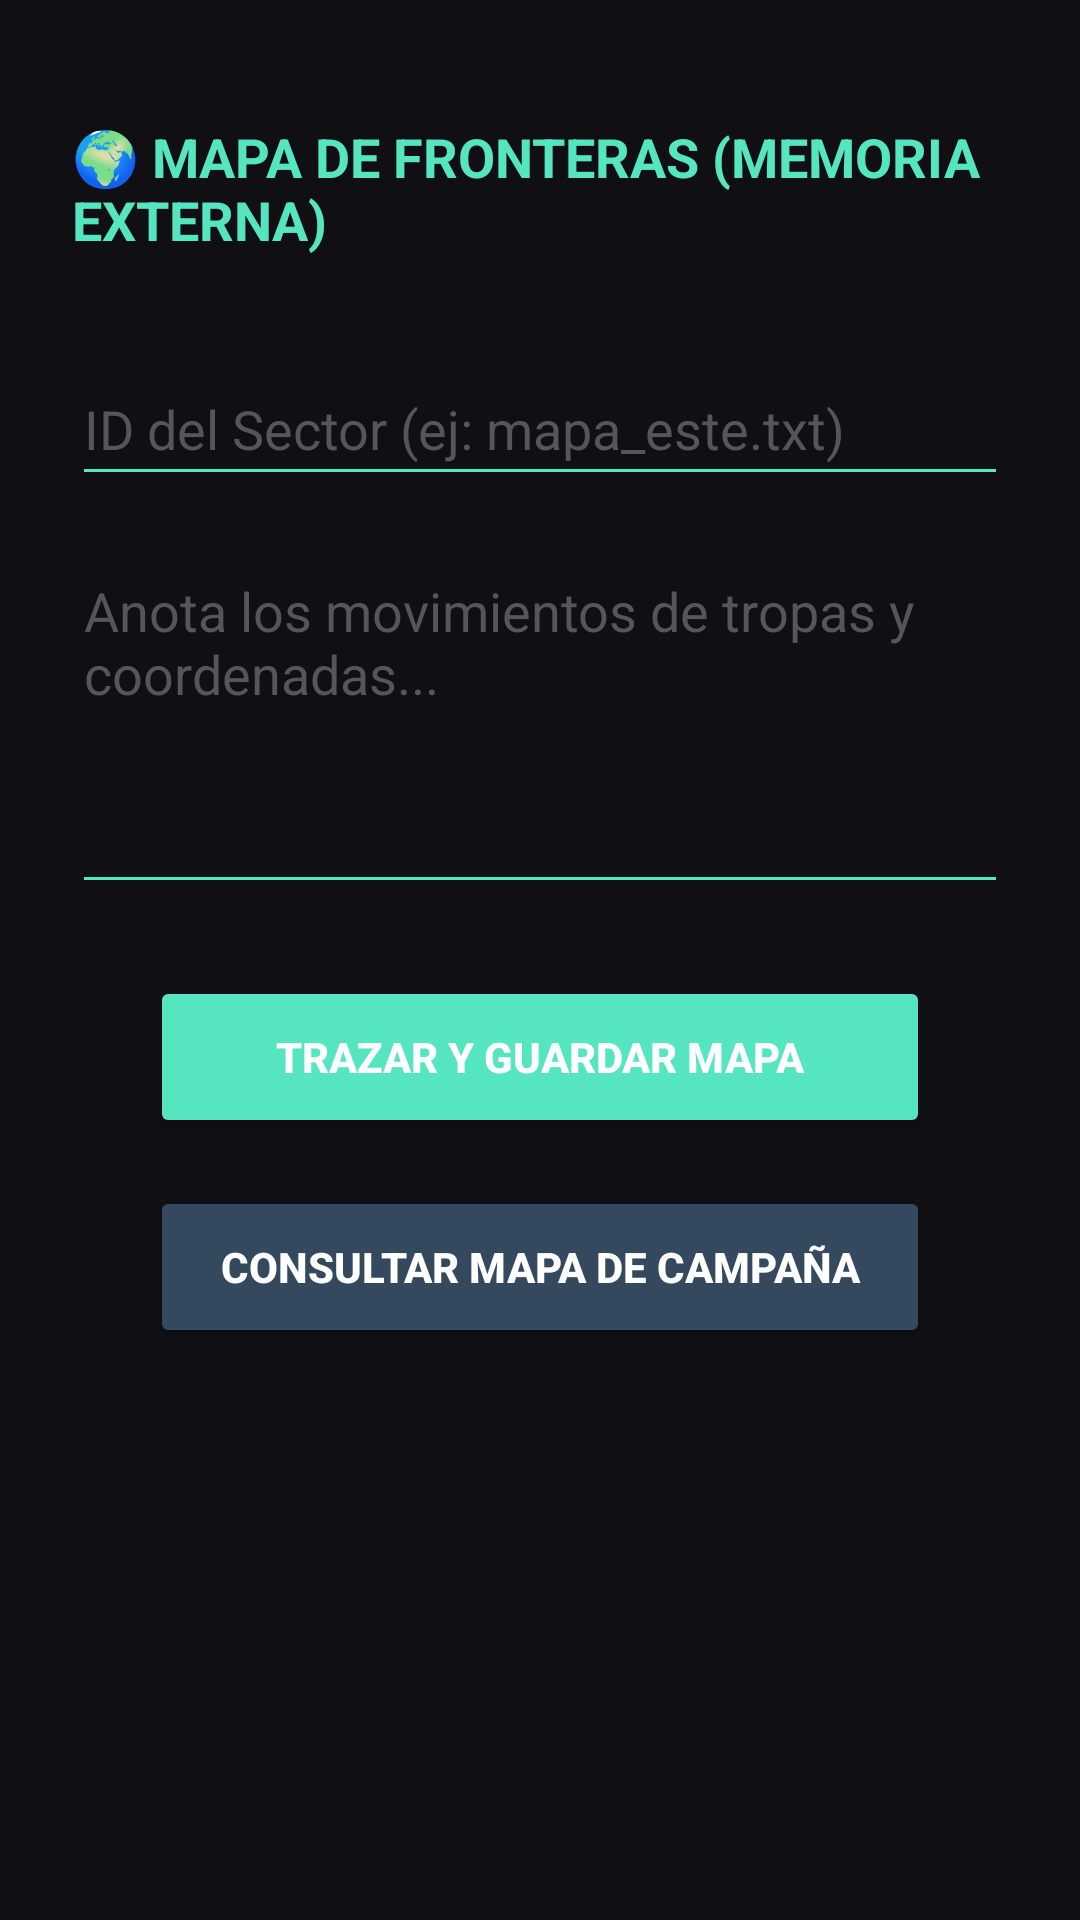

Layout XML and referenced resources for this Android screen:
<!-- AndroidManifest.xml: application theme Theme.RegistroDeGuardias -->
<!-- res/layout/activity_externo.xml -->
<?xml version="1.0" encoding="utf-8"?>
<LinearLayout
    xmlns:android="http://schemas.android.com/apk/res/android"
    android:layout_width="match_parent"
    android:layout_height="match_parent"
    android:orientation="vertical"
    android:padding="24dp"
    android:background="#0F0F14"
    android:gravity="center_horizontal">

    
    <TextView
        android:layout_width="wrap_content"
        android:layout_height="wrap_content"
        android:text="🌍 MAPA DE FRONTERAS (MEMORIA EXTERNA)"
        android:textColor="#55E6C1"
        android:textSize="18sp"
        android:textStyle="bold"
        android:layout_marginTop="16dp"
        android:layout_marginBottom="32dp"/>

    
    <EditText
        android:id="@+id/etNombreMapa"
        android:layout_width="match_parent"
        android:layout_height="48dp"
        android:hint="ID del Sector (ej: mapa_este.txt)"
        android:textColor="#FFFFFF"
        android:textColorHint="#55555A"
        android:backgroundTint="#55E6C1"
        android:inputType="text"
        android:layout_marginBottom="16dp"/>

    
    <EditText
        android:id="@+id/etCoordenadasMapa"
        android:layout_width="match_parent"
        android:layout_height="120dp"
        android:hint="Anota los movimientos de tropas y coordenadas..."
        android:textColor="#FFFFFF"
        android:textColorHint="#55555A"
        android:backgroundTint="#55E6C1"
        android:gravity="top|left"
        android:inputType="textMultiLine"
        android:layout_marginBottom="24dp"/>

    
    <Button
        android:id="@+id/btnEscribirExterno"
        android:layout_width="260dp"
        android:layout_height="54dp"
        android:text="Trazar y Guardar Mapa"
        android:textColor="#FFFFFF"
        android:textStyle="bold"
        android:backgroundTint="#55E6C1"
        android:layout_marginBottom="16dp"/>

    <Button
        android:id="@+id/btnLeerExterno"
        android:layout_width="260dp"
        android:layout_height="54dp"
        android:text="Consultar Mapa de Campaña"
        android:textColor="#FFFFFF"
        android:textStyle="bold"
        android:backgroundTint="#34495E"/>

</LinearLayout>
<!-- resources referenced by this layout -->
<resources>
  <style name="Theme.RegistroDeGuardias" parent="Base.Theme.RegistroDeGuardias" />
  <style name="Base.Theme.RegistroDeGuardias" parent="Theme.Material3.DayNight.NoActionBar">
          
          
      </style>
</resources>
